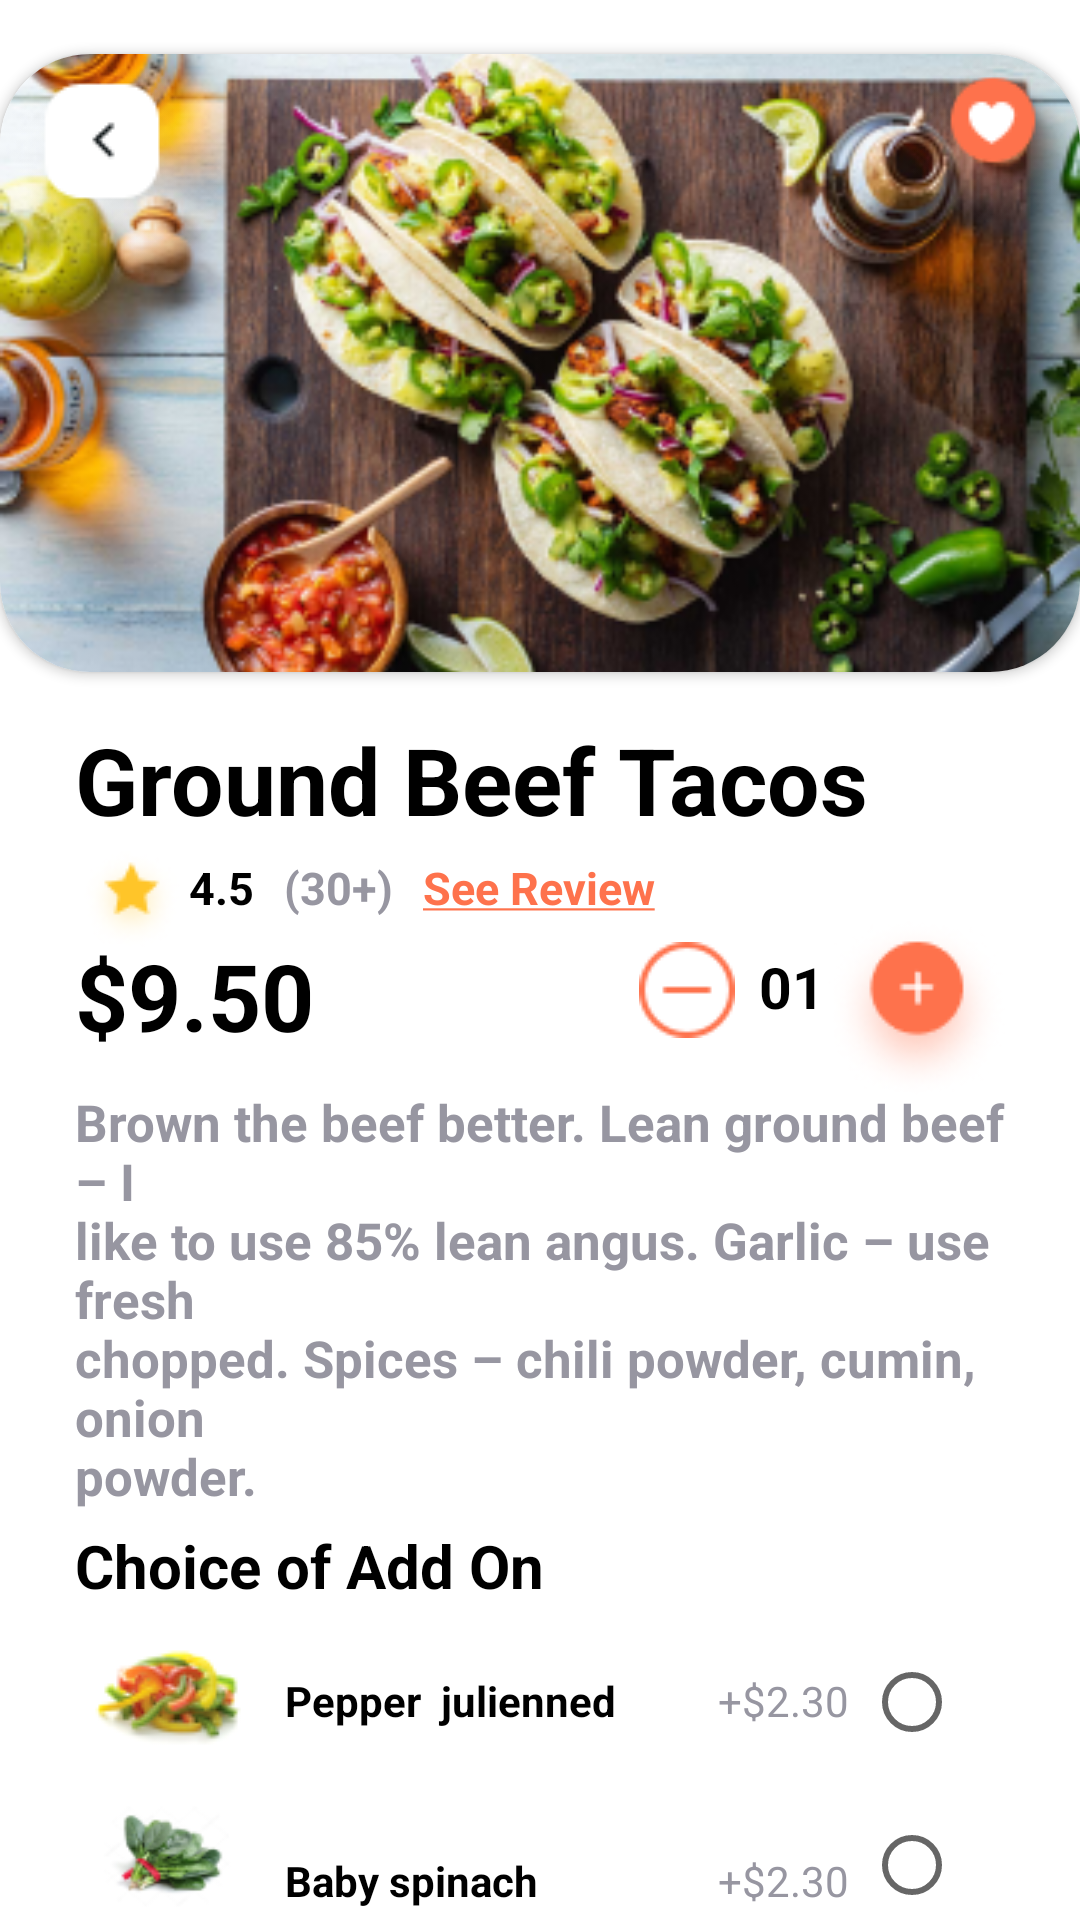

Layout XML and referenced resources for this Android screen:
<!-- AndroidManifest.xml: application theme Theme.FoodHub -->
<!-- res/layout/activity_food_details.xml -->
<?xml version="1.0" encoding="utf-8"?>
<RelativeLayout xmlns:android="http://schemas.android.com/apk/res/android"
    xmlns:app="http://schemas.android.com/apk/res-auto"
    xmlns:tools="http://schemas.android.com/tools"
    android:layout_width="match_parent"
    android:layout_height="match_parent"
    tools:context=".FoodDetails">
    <androidx.cardview.widget.CardView
        android:layout_width="370dp"
        android:layout_centerHorizontal="true"
        android:id="@+id/img"
        android:layout_height="206dp"
        android:layout_marginTop="18dp"
        app:cardCornerRadius="30dp">
        <RelativeLayout
            android:layout_width="wrap_content"
            android:layout_height="wrap_content"
            >

            <ImageView
                android:id="@+id/detailedimg"
                android:layout_width="match_parent"
                android:layout_height="match_parent"
                android:scaleType="centerCrop"
                android:src="@drawable/detailedimg" />
            <ImageButton
                android:id="@+id/backbtn"
                android:background="@color/trans"
                android:layout_width="wrap_content"
                android:layout_height="wrap_content"
                android:src="@drawable/detailedbackbtn"
                android:layout_alignParentStart="true"
                />
            <ImageView
                android:layout_width="wrap_content"
                android:layout_height="wrap_content"
                android:src="@drawable/detailedlove"
                android:layout_alignParentEnd="true"
                />
        </RelativeLayout>

    </androidx.cardview.widget.CardView>
    <RelativeLayout
        android:layout_width="match_parent"
        android:layout_height="match_parent"
        android:layout_below="@id/img"
        android:layout_marginStart="25dp"
        android:layout_marginEnd="24dp">

        <TextView

            android:id="@+id/detailedtxt"
            android:layout_width="wrap_content"
            android:layout_height="wrap_content"
            android:layout_marginTop="15dp"
            android:text="Ground Beef Tacos"
            android:textColor="@color/black"
            android:textSize="31sp"
            android:textStyle="bold" />

        <ImageView
            android:id="@+id/detailedstar"
            android:layout_width="wrap_content"
            android:layout_height="wrap_content"
            android:layout_below="@id/detailedtxt"
            android:src="@drawable/detailedstar" />
        <TextView
            android:id="@+id/detailedrate"
            android:layout_width="wrap_content"
            android:layout_height="wrap_content"
            android:text="4.5"
            android:textStyle="bold"
            android:textColor="@color/black"
            android:layout_marginTop="5dp"
            android:textSize="15sp"
            android:layout_below="@id/detailedtxt"
            android:layout_toEndOf="@id/detailedstar"/>
        <TextView
            android:id="@+id/detailedreviews"
            android:layout_width="wrap_content"
            android:layout_height="wrap_content"
            android:text="(30+)"
            android:textStyle="bold"
            android:textColor="@color/gray"
            android:layout_marginTop="5dp"
            android:layout_marginStart="10dp"
            android:textSize="15sp"
            android:layout_below="@id/detailedtxt"
            android:layout_toEndOf="@id/detailedrate"/>

        <TextView
            android:id="@+id/detailedsee"
            android:layout_width="wrap_content"
            android:layout_height="wrap_content"
            android:layout_below="@id/detailedtxt"
            android:layout_marginStart="10dp"
            android:layout_marginTop="5dp"
            android:layout_toEndOf="@id/detailedreviews"
            android:text="@string/seerevies"
            android:textColor="@color/orange"
            android:textSize="15sp"
            android:textStyle="bold" />
        <TextView
            android:id="@+id/detailedprice"
            android:layout_width="wrap_content"
            android:layout_height="wrap_content"
            android:text="$9.50"
            android:textStyle="bold"
            android:textColor="@color/black"
            android:layout_marginTop="5dp"
            android:textSize="31sp"
            android:layout_below="@id/detailedsee"/>

        <ImageView
            android:id="@+id/detailedplus"
            android:layout_width="wrap_content"
            android:layout_height="wrap_content"
            android:src="@drawable/detailedplus"
            android:layout_below="@id/detailedsee"
            android:layout_alignParentEnd="true"/>

        <TextView
            android:id="@+id/detailedcount"
            android:layout_width="22dp"
            android:layout_height="wrap_content"
            android:layout_below="@+id/detailedsee"
            android:layout_marginTop="10dp"
            android:layout_toStartOf="@id/detailedplus"
            android:text="01"
            android:textColor="@color/black"
            android:textSize="19dp"
            android:textStyle="bold" />

        <ImageView
            android:id="@+id/detailedminus"
            android:layout_width="wrap_content"
            android:layout_height="wrap_content"
            android:layout_marginTop="8dp"
            android:layout_marginEnd="8dp"
            android:layout_below="@id/detailedsee"
            android:layout_toStartOf="@id/detailedcount"
            android:src="@drawable/detminus" />
        <TextView
            android:id="@+id/detaileddetails"
            android:layout_width="wrap_content"
            android:layout_height="wrap_content"
            android:textColor="#9796A1"
            android:textSize="17dp"
            android:layout_marginTop="10dp"
            android:layout_below="@+id/detailedprice"
            android:text="@string/detaileddetails"
            android:textStyle="bold"
            />
        <TextView

            android:id="@+id/detailedaddon"
            android:layout_width="wrap_content"
            android:layout_height="wrap_content"
            android:layout_marginTop="5dp"
            android:layout_below="@id/detaileddetails"
            android:text="Choice of Add On"
            android:textColor="@color/black"
            android:textSize="20sp"
            android:textStyle="bold" />
        <ImageView
            android:id="@+id/addon1"
            android:layout_width="wrap_content"
            android:layout_height="wrap_content"
            android:src="@drawable/addon1"
            android:layout_below="@id/detailedaddon"
            />
        <TextView
            android:id="@+id/addon1txt"
            android:layout_width="wrap_content"
            android:layout_height="wrap_content"
            android:text="Pepper  julienned"
            android:textSize="14sp"
            android:textColor="@color/black"
            android:textStyle="bold"
            android:layout_toEndOf="@id/addon1"
            android:layout_below="@id/detailedaddon"
            android:layout_marginTop="22dp"
            android:layout_marginStart="10dp"
            />
        <RadioButton
            android:id="@+id/addon1radio"
            android:layout_alignParentEnd="true"
            android:layout_width="wrap_content"
            android:layout_height="wrap_content"
            android:layout_below="@id/detailedaddon"
            android:layout_marginTop="8dp"
            android:text="" />
        <TextView
            android:layout_width="wrap_content"
            android:layout_height="wrap_content"
            android:text="+$2.30"
            android:textSize="14sp"
            android:layout_marginEnd="5dp"
            android:textColor="@color/gray"
            android:layout_toStartOf="@id/addon1radio"
            android:layout_below="@id/detailedaddon"
            android:layout_marginTop="22dp"
            android:layout_marginStart="10dp"
            />

        <ImageView
            android:id="@+id/addon2"
            android:layout_width="wrap_content"
            android:layout_height="wrap_content"
            android:src="@drawable/addon2"
            android:layout_below="@id/addon1"
            />
        <TextView
            android:layout_width="wrap_content"
            android:layout_height="wrap_content"
            android:text="Baby spinach"
            android:textSize="14sp"
            android:textColor="@color/black"
            android:textStyle="bold"
            android:layout_toEndOf="@id/addon1"
            android:layout_below="@id/addon1"
            android:layout_marginTop="22dp"
            android:layout_marginStart="10dp"
            />
        <RadioButton
            android:id="@+id/addon2radio"
            android:layout_alignParentEnd="true"
            android:layout_width="wrap_content"
            android:layout_height="wrap_content"
            android:layout_below="@id/addon1"
            android:layout_marginTop="8dp"
            android:text="" />
        <TextView
            android:layout_width="wrap_content"
            android:layout_height="wrap_content"
            android:text="+$2.30"
            android:textSize="14sp"
            android:layout_marginEnd="5dp"
            android:textColor="@color/gray"
            android:layout_toStartOf="@id/addon1radio"
            android:layout_below="@id/addon1"
            android:layout_marginTop="22dp"
            android:layout_marginStart="10dp"
            />

        <ImageView
            android:id="@+id/addon3"
            android:layout_width="wrap_content"
            android:layout_height="wrap_content"
            android:layout_below="@id/addon2"
            android:src="@drawable/addon3" />

        <TextView
            android:layout_width="wrap_content"
            android:layout_height="wrap_content"
            android:layout_below="@id/addon2"
            android:layout_marginStart="10dp"
            android:layout_marginTop="22dp"
            android:layout_toEndOf="@id/addon1"
            android:text="Masroom"
            android:textColor="@color/black"
            android:textSize="14sp"
            android:textStyle="bold" />
        <RadioButton
            android:id="@+id/addon3radio"
            android:layout_alignParentEnd="true"
            android:layout_width="wrap_content"
            android:layout_height="wrap_content"
            android:layout_below="@id/addon2"
            android:layout_marginTop="8dp"
            android:text="" />
        <TextView
            android:layout_width="wrap_content"
            android:layout_height="wrap_content"
            android:text="+$2.30"
            android:textSize="14sp"
            android:layout_marginEnd="5dp"
            android:textColor="@color/gray"
            android:layout_toStartOf="@id/addon1radio"
            android:layout_below="@id/addon2"
            android:layout_marginTop="22dp"
            android:layout_marginStart="10dp"
            />

        <ImageButton
            android:id="@+id/addtocart"
            android:layout_width="wrap_content"
            android:layout_height="wrap_content"
            android:layout_below="@id/addon3"
            android:layout_centerHorizontal="true"
            android:background="@color/trans"
            android:paddingTop="15dp"
            android:src="@drawable/detailedaddtocart"

            />




    </RelativeLayout>



</RelativeLayout>
<!-- resources referenced by this layout -->
<resources>
  <color name="black">#FF000000</color>
  <color name="gray">#9796A1</color>
  <color name="orange">#FE724C</color>
  <color name="trans">#00ffffff</color>
  <!-- drawable addon1: png bitmap (drawable, 4479 bytes) -->
  <!-- drawable addon2: png bitmap (drawable, 5153 bytes) -->
  <!-- drawable addon3: png bitmap (drawable, 4205 bytes) -->
  <!-- drawable detailedaddtocart: png bitmap (drawable, 21206 bytes) -->
  <!-- drawable detailedbackbtn: png bitmap (drawable, 6430 bytes) -->
  <!-- drawable detailedimg: png bitmap (drawable, 166756 bytes) -->
  <!-- drawable detailedlove: png bitmap (drawable, 4427 bytes) -->
  <!-- drawable detailedplus: png bitmap (drawable, 5045 bytes) -->
  <!-- drawable detailedstar: png bitmap (drawable, 1928 bytes) -->
  <!-- drawable detminus: png bitmap (drawable, 2189 bytes) -->
  <string name="detaileddetails">Brown the beef better. Lean ground beef – I \nlike to use 85% lean angus. Garlic – use fresh \nchopped. Spices – chili powder, cumin, onion \npowder.</string>
  <string name="seerevies"><u>See Review</u></string>
  <style name="Theme.FoodHub" parent="Theme.MaterialComponents.DayNight.NoActionBar">
          
          <item name="colorPrimary">@color/purple_500</item>
          <item name="colorPrimaryVariant">@color/purple_700</item>
          <item name="colorOnPrimary">@color/white</item>
          
          <item name="colorSecondary">@color/teal_200</item>
          <item name="colorSecondaryVariant">@color/teal_700</item>
          <item name="colorOnSecondary">@color/black</item>
          
          <item name="android:statusBarColor" tools:targetApi="l">?attr/colorPrimaryVariant</item>
          <item name="pinViewStyle">@style/PinWidget.PinView</item>
          
      </style>
  <color name="purple_500">#FF6200EE</color>
  <color name="purple_700">#FF3700B3</color>
  <color name="white">#FFFFFFFF</color>
  <color name="teal_200">#FF03DAC5</color>
  <color name="teal_700">#FF018786</color>
</resources>
